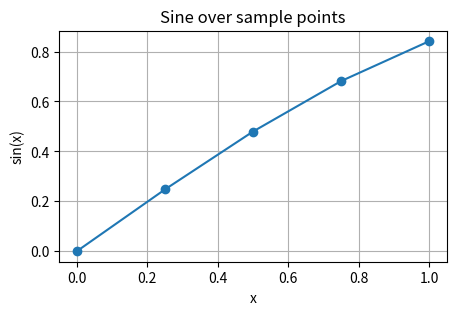

Reproduce this figure in Python.
import math
import matplotlib.pyplot as plt

values = [0, 0.25, 0.5, 0.75, 1.0]
sines = [math.sin(v) for v in values]

plt.figure(figsize=(5,3))
plt.plot(values, sines, marker='o')
plt.title('Sine over sample points')
plt.xlabel('x')
plt.ylabel('sin(x)')
plt.grid(True)
plt.show()
